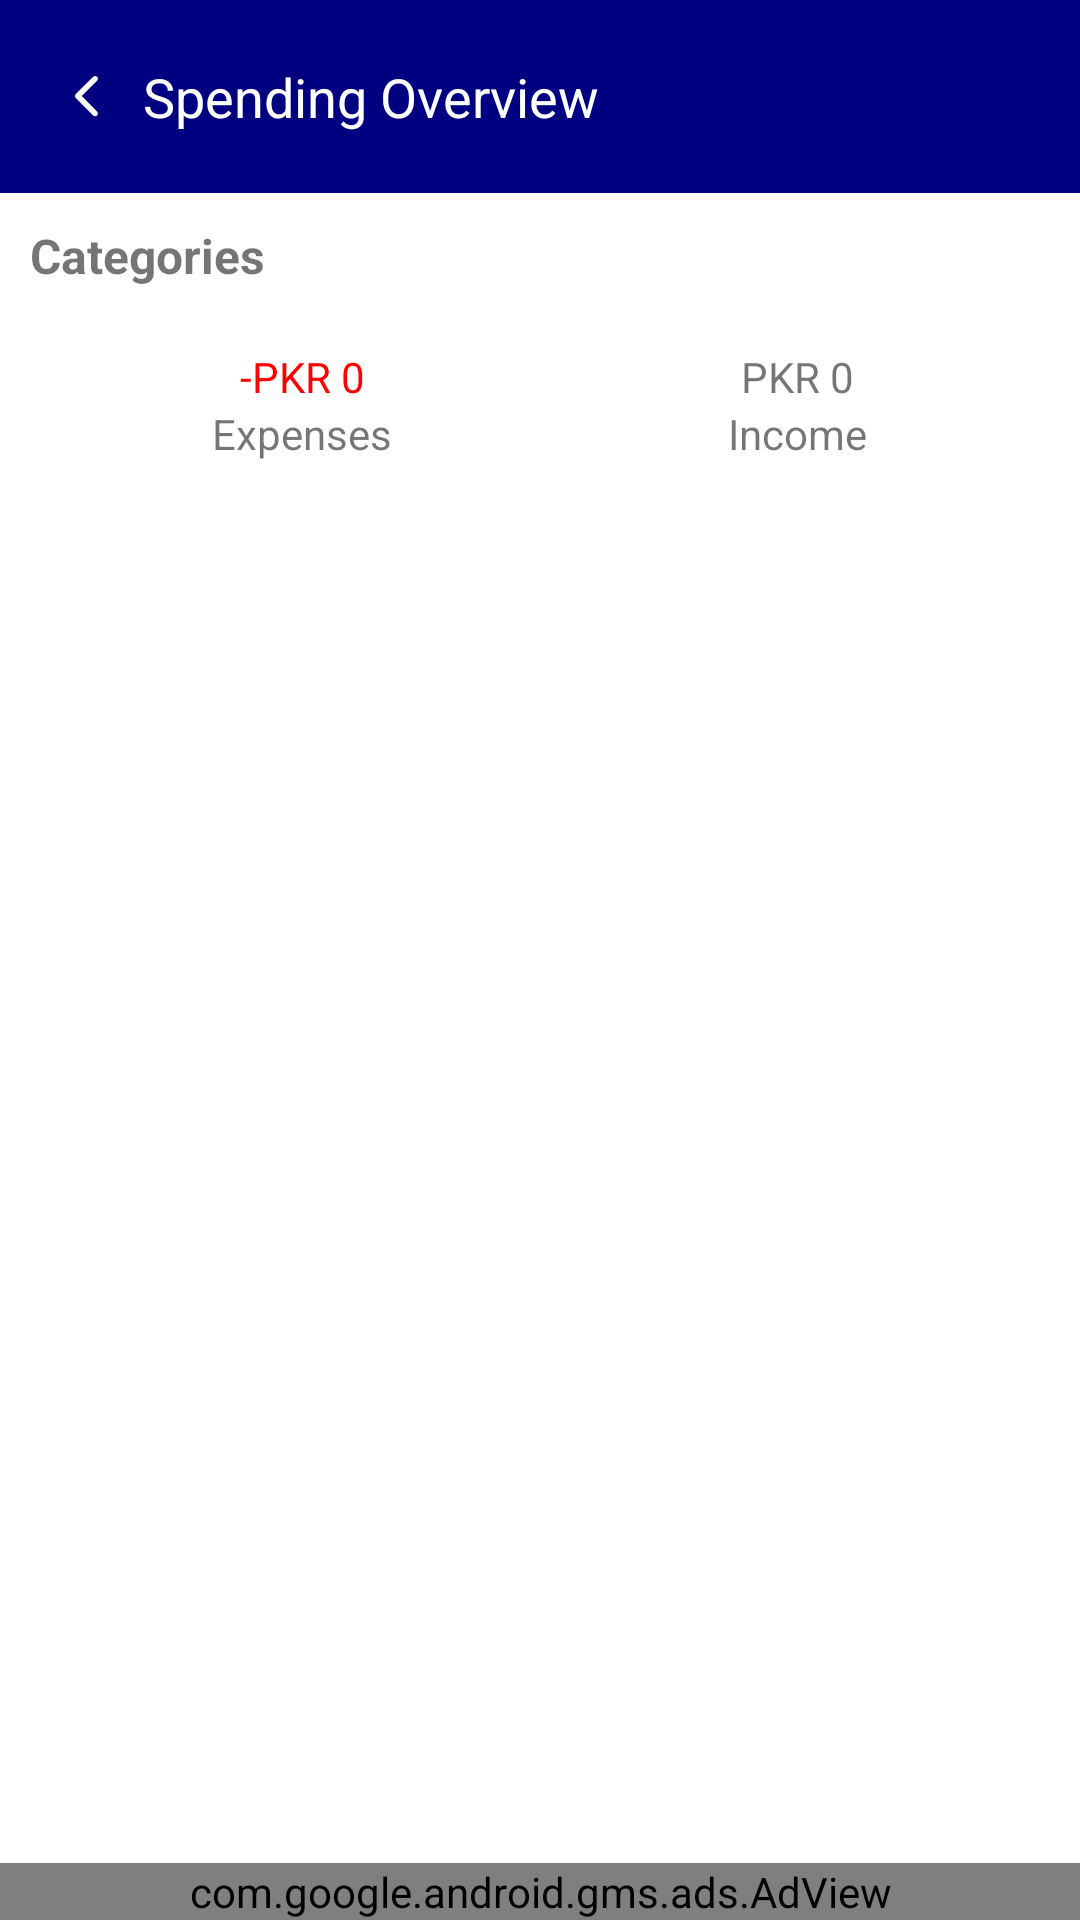

Android layout source for this screen:
<!-- AndroidManifest.xml: application theme Theme.Xpendee -->
<!-- res/layout/activity_spendings_overview.xml -->
<?xml version="1.0" encoding="utf-8"?>
<RelativeLayout xmlns:android="http://schemas.android.com/apk/res/android"
    xmlns:app="http://schemas.android.com/apk/res-auto"
    xmlns:tools="http://schemas.android.com/tools"
    android:layout_width="match_parent"
    android:layout_height="match_parent"
    tools:context=".SpendingsOverviewActivity">

    <RelativeLayout
        android:layout_width="match_parent"
        android:layout_height="match_parent">

        
        <RelativeLayout
            android:id="@+id/toolbar"
            android:layout_width="match_parent"
            android:layout_height="wrap_content"
            android:background="@color/navy_blue"
            android:padding="20dp">

            <ImageView
                android:id="@+id/imgBack"
                android:layout_width="wrap_content"
                android:layout_height="wrap_content"
                android:layout_centerVertical="true"
                android:layout_marginRight="10dp"
                android:padding="5dp"
                android:src="@drawable/back" />

            <TextView
                android:layout_width="wrap_content"
                android:layout_height="wrap_content"
                android:layout_centerVertical="true"
                android:layout_toEndOf="@+id/imgBack"
                android:text="Spending Overview"
                android:textColor="@color/white"
                android:textSize="18sp" />

        </RelativeLayout> 

        
        <RelativeLayout
            android:layout_marginLeft="10dp"
            android:layout_marginRight="10dp"
            android:layout_marginTop="10dp"
            android:layout_marginBottom="80dp"
            android:id="@+id/recycler_view_layout"
            android:layout_width="match_parent"
            android:layout_height="match_parent"
            android:layout_below="@+id/toolbar">

            <LinearLayout
                android:id="@+id/income_expense_layout"
                android:layout_width="match_parent"
                android:layout_height="wrap_content"
                android:layout_below="@+id/tvCategories"
                android:layout_marginTop="10dp"
                android:background="@drawable/curve_background_for_overview"
                android:orientation="horizontal"
                android:padding="5dp"
                android:weightSum="2">

                <LinearLayout
                    android:id="@+id/expense"
                    android:layout_width="wrap_content"
                    android:layout_height="wrap_content"
                    android:layout_weight="1"
                    android:background="@drawable/curve_for_transaction_category"
                    android:gravity="center"
                    android:orientation="vertical"
                    android:padding="5dp">

                    <TextView
                        android:id="@+id/tvExpenseAmount"
                        android:layout_width="wrap_content"
                        android:layout_height="wrap_content"
                        android:maxLines="1"
                        android:text="-PKR 0"
                        android:textColor="@color/red" />

                    <TextView
                        android:layout_width="wrap_content"
                        android:layout_height="wrap_content"
                        android:maxLines="1"
                        android:text="Expenses" />

                </LinearLayout> 

                <LinearLayout
                    android:id="@+id/income"
                    android:layout_width="wrap_content"
                    android:layout_height="wrap_content"
                    android:layout_weight="1"
                    android:gravity="center"
                    android:orientation="vertical"
                    android:padding="5dp">

                    <TextView
                        android:id="@+id/tvIncomeAmount"
                        android:layout_width="wrap_content"
                        android:layout_height="wrap_content"
                        android:maxLines="1"
                        android:text="PKR 0" />

                    <TextView
                        android:layout_width="wrap_content"
                        android:layout_height="wrap_content"
                        android:maxLines="1"
                        android:text="Income" />

                </LinearLayout> 

            </LinearLayout>

            <ListView
                android:id="@+id/sectionListView"
                android:layout_width="match_parent"
                android:layout_height="match_parent"
                android:layout_below="@id/income_expense_layout"
                android:divider="@color/white" />

            <TextView
                android:id="@+id/tvCategories"
                android:layout_width="wrap_content"
                android:layout_height="wrap_content"
                android:text="Categories"
                android:textSize="16sp"
                android:textStyle="bold" />

            <androidx.recyclerview.widget.RecyclerView
                android:id="@+id/rvCategories"
                android:layout_width="match_parent"
                android:layout_height="match_parent"
                android:layout_below="@id/income_expense_layout"
                android:layout_marginTop="10dp"
                android:visibility="gone" />

            <com.github.mikephil.charting.charts.PieChart
                android:id="@+id/pieChart"
                android:layout_width="match_parent"
                android:layout_height="250dp"
                android:layout_below="@+id/income_expense_layout"
                android:visibility="gone" />

        </RelativeLayout>  

        <com.google.android.gms.ads.AdView
            android:id="@+id/adView"
            android:layout_width="match_parent"
            android:layout_height="wrap_content"
            android:layout_alignParentBottom="true"
            app:adSize="SMART_BANNER"
            android:layout_marginTop="10dp"
            app:adUnitId="@string/ad_unit_id">
        </com.google.android.gms.ads.AdView>

    </RelativeLayout>

</RelativeLayout>
<!-- resources referenced by this layout -->
<resources>
  <color name="navy_blue">#000080</color>
  <color name="red">#FF0000</color>
  <color name="white">#FFFFFFFF</color>
  <!-- drawable back: png bitmap (drawable-mdpi, 190 bytes) -->
  <string name="ad_unit_id" translatable="false">ca-app-pub-4677462554197877/1970415384</string>
  <style name="Theme.Xpendee" parent="Theme.MaterialComponents.DayNight.NoActionBar">
          
          
          
          
          <item name="colorOnSecondary">@color/black</item>
          
          <item name="android:statusBarColor" tools:targetApi="l">?attr/colorPrimaryVariant</item>
          
      </style>
  <color name="black">#FF000000</color>
</resources>
